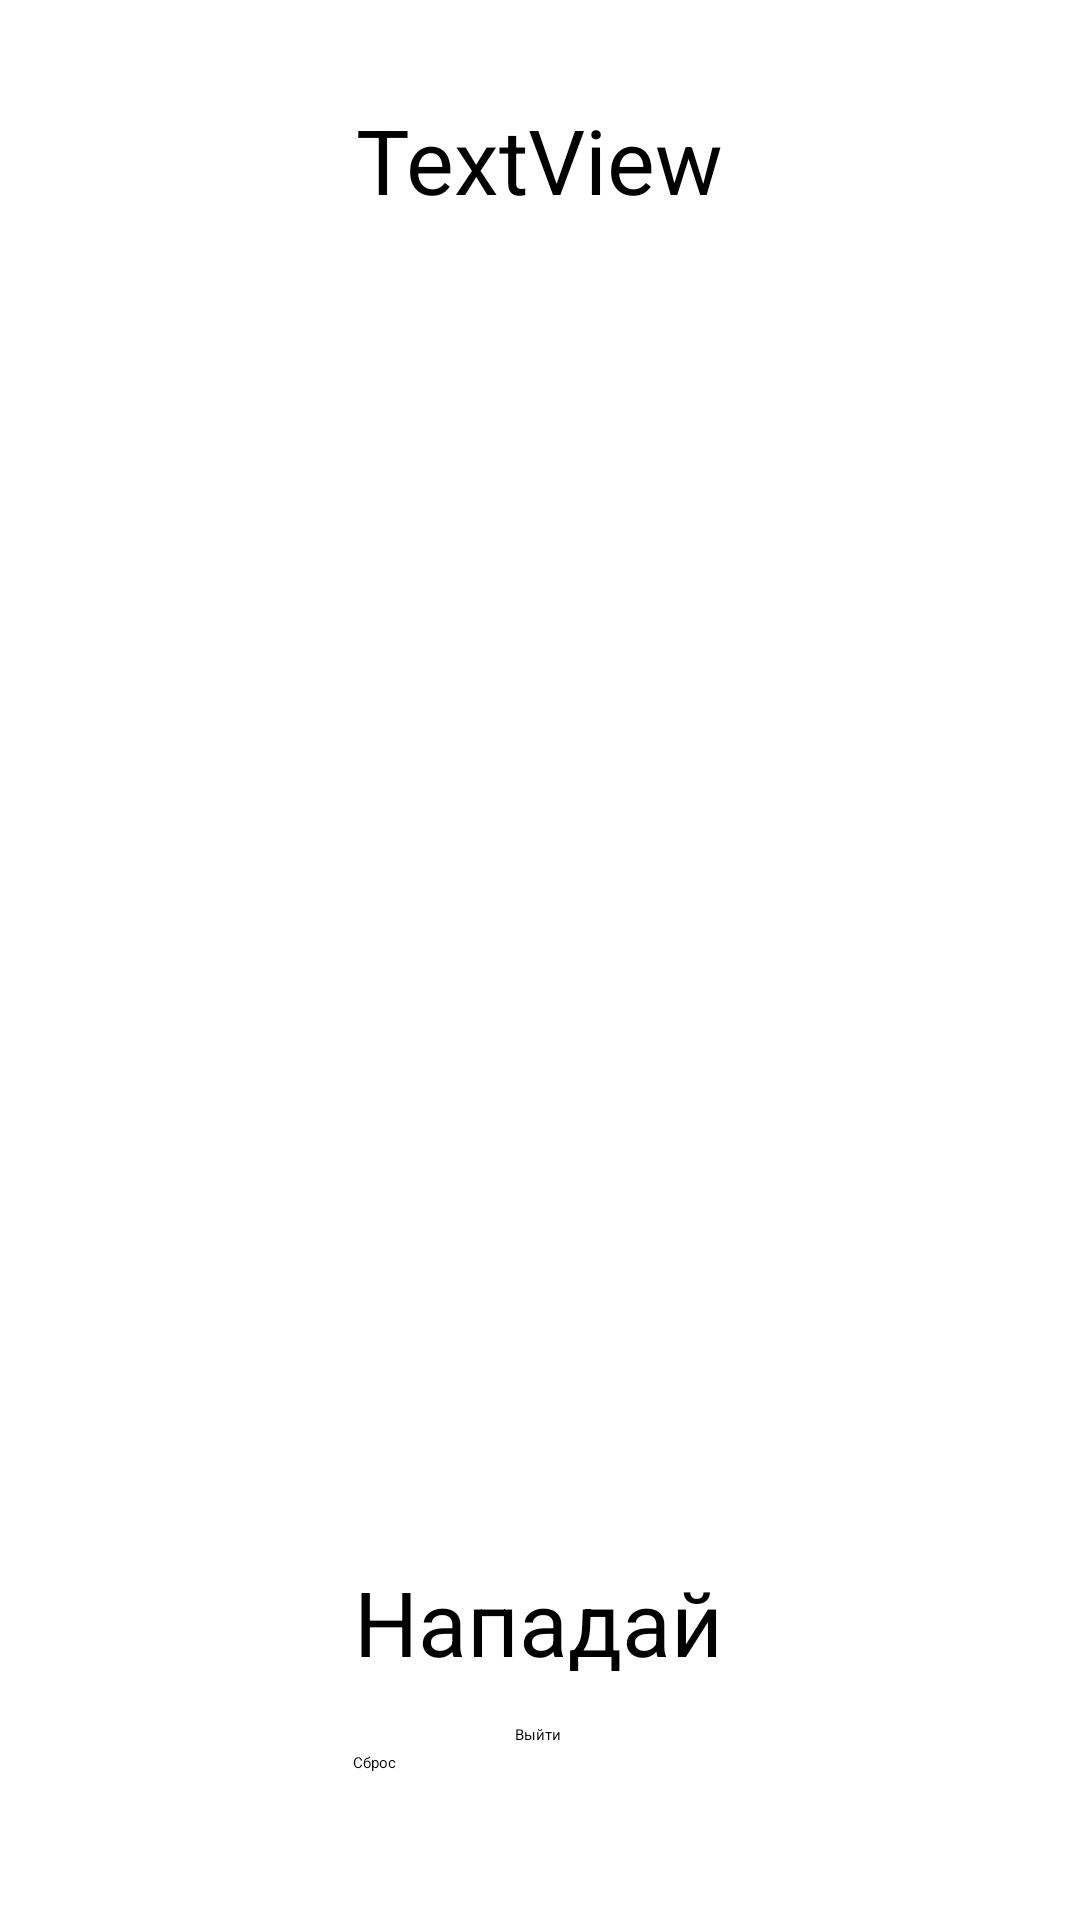

Produce the Android XML layout that renders to this screen, including the resource entries it uses.
<!-- AndroidManifest.xml: application theme Theme.Notification -->
<!-- res/layout/play.xml -->
<?xml version="1.0" encoding="utf-8"?>
<androidx.constraintlayout.widget.ConstraintLayout xmlns:android="http://schemas.android.com/apk/res/android"
    xmlns:app="http://schemas.android.com/apk/res-auto"
    xmlns:tools="http://schemas.android.com/tools"
    android:layout_width="match_parent"
    android:layout_height="match_parent">

    <TextView
        android:id="@+id/count"
        android:layout_width="136dp"
        android:layout_height="58dp"
        android:layout_marginTop="24dp"
        android:text="TextView"
        android:textAlignment="center"
        android:textSize="30dp"
        app:layout_constraintBottom_toTopOf="@+id/linear_layout1"
        app:layout_constraintEnd_toEndOf="parent"
        app:layout_constraintHorizontal_bias="0.498"
        app:layout_constraintStart_toStartOf="parent"
        app:layout_constraintTop_toTopOf="parent" />

    <TextView
        android:id="@+id/turn"
        android:layout_width="wrap_content"
        android:layout_height="wrap_content"
        android:text="Нападай"
        android:textSize="30dp"
        app:layout_constraintBottom_toBottomOf="parent"
        app:layout_constraintEnd_toEndOf="parent"
        app:layout_constraintHorizontal_bias="0.498"
        app:layout_constraintStart_toStartOf="parent"
        app:layout_constraintTop_toBottomOf="@+id/linear_layout3"
        app:layout_constraintVertical_bias="0.116" />

    <LinearLayout
        android:id="@+id/linear_layout1"
        android:layout_width="match_parent"
        android:layout_height="130dp"
        android:orientation="horizontal"
        android:layout_marginTop="100dp"
        app:layout_constraintEnd_toEndOf="parent"
        app:layout_constraintStart_toStartOf="parent"
        app:layout_constraintTop_toTopOf="parent">

        <Button
            android:id="@+id/button1"
            android:layout_width="wrap_content"
            android:layout_height="match_parent"
            android:layout_weight="1"
            android:layout_marginRight="1dp"
            android:background="@color/grey"
            app:cornerRadius="0dp"
            />

        <Button
            android:id="@+id/button2"
            android:layout_width="wrap_content"
            android:layout_height="match_parent"
            android:layout_weight="1"
            android:background="@color/grey"
            app:cornerRadius="0dp"
            android:layout_marginRight="1dp"
            />

        <Button
            android:id="@+id/button3"
            android:layout_width="wrap_content"
            android:layout_height="match_parent"
            android:layout_weight="1"
            android:background="@color/grey"
            app:cornerRadius="0dp"
            />
    </LinearLayout>

    <LinearLayout
        android:id="@+id/linear_layout2"
        android:layout_width="match_parent"
        android:layout_height="130dp"
        android:orientation="horizontal"
        android:layout_marginTop="10dp"
        app:layout_constraintTop_toBottomOf="@+id/linear_layout1"
        app:layout_constraintEnd_toEndOf="parent"
        app:layout_constraintStart_toStartOf="parent">

        <Button
            android:id="@+id/button4"
            android:layout_width="wrap_content"
            android:layout_height="match_parent"
            android:layout_weight="1"
            app:cornerRadius="0dp"
            android:layout_marginRight="1dp"
            android:background="@color/grey"/>

        <Button
            android:id="@+id/button5"
            android:layout_width="wrap_content"
            android:layout_height="match_parent"
            android:layout_weight="1"
            app:cornerRadius="0dp"
            android:layout_marginRight="1dp"
            android:background="@color/grey"/>

        <Button
            android:id="@+id/button6"
            android:layout_width="wrap_content"
            android:layout_height="match_parent"
            android:layout_weight="1"
            app:cornerRadius="0dp"
            android:background="@color/grey"/>
    </LinearLayout>

    <LinearLayout
        android:id="@+id/linear_layout3"
        android:layout_width="match_parent"
        android:layout_height="130dp"
        android:orientation="horizontal"
        android:layout_marginTop="10dp"
        app:layout_constraintTop_toBottomOf="@+id/linear_layout2"
        app:layout_constraintEnd_toEndOf="parent"
        app:layout_constraintStart_toStartOf="parent">

        <Button
            android:id="@+id/button7"
            android:layout_width="wrap_content"
            android:layout_height="match_parent"
            android:layout_weight="1"
            android:layout_marginRight="1dp"
            android:background="@color/grey"
            app:cornerRadius="0dp" />

        <Button
            android:id="@+id/button8"
            android:layout_width="wrap_content"
            android:layout_height="match_parent"
            android:layout_weight="1"
            android:layout_marginRight="1dp"
            android:background="@color/grey"
            app:cornerRadius="0dp" />

        <Button
            android:id="@+id/button9"
            android:layout_width="wrap_content"
            android:layout_height="match_parent"
            android:layout_weight="1"
            android:background="@color/grey"
            app:cornerRadius="0dp" />
    </LinearLayout>

    <Button
        android:id="@+id/exit"
        android:layout_width="wrap_content"
        android:layout_height="wrap_content"
        android:text="Выйти"
        app:layout_constraintBottom_toBottomOf="parent"
        app:layout_constraintEnd_toEndOf="parent"
        app:layout_constraintHorizontal_bias="0.498"
        app:layout_constraintStart_toStartOf="parent"
        app:layout_constraintTop_toBottomOf="@+id/turn"
        app:layout_constraintVertical_bias="0.194" />

    <Button
        android:id="@+id/clear"
        android:layout_width="129dp"
        android:layout_height="48dp"
        android:text="Сброс"
        app:layout_constraintBottom_toBottomOf="parent"
        app:layout_constraintEnd_toEndOf="parent"
        app:layout_constraintHorizontal_bias="0.51"
        app:layout_constraintStart_toStartOf="parent"
        app:layout_constraintTop_toBottomOf="@+id/exit"
        app:layout_constraintVertical_bias="0.214" />
</androidx.constraintlayout.widget.ConstraintLayout>
<!-- resources referenced by this layout -->
<resources>

</resources>
